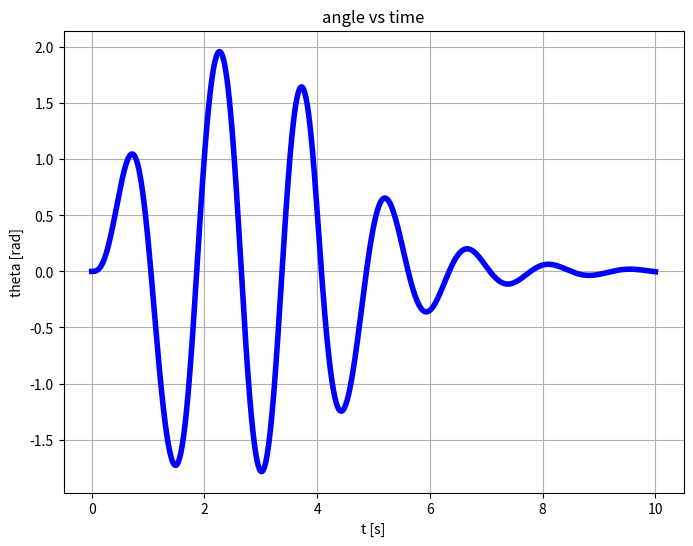
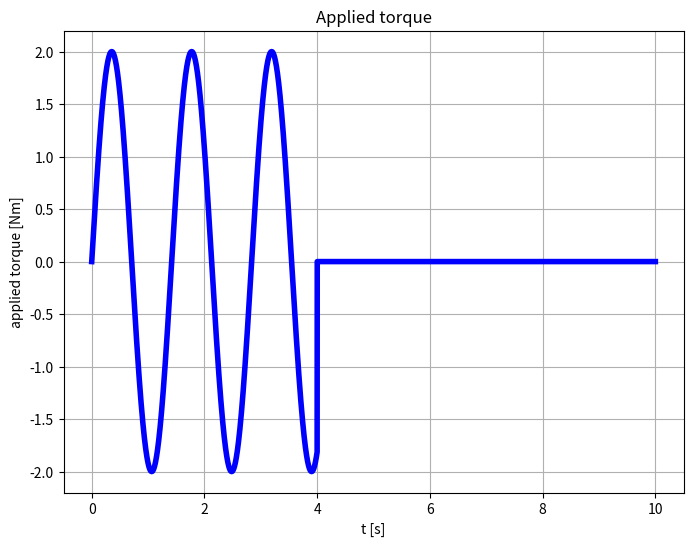
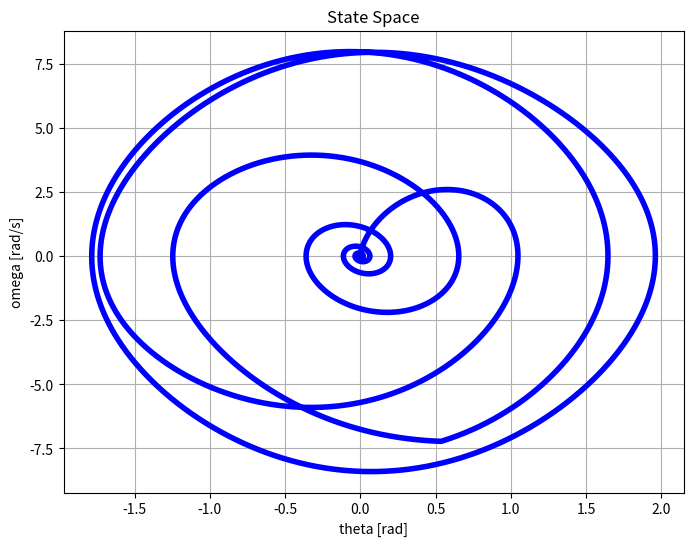
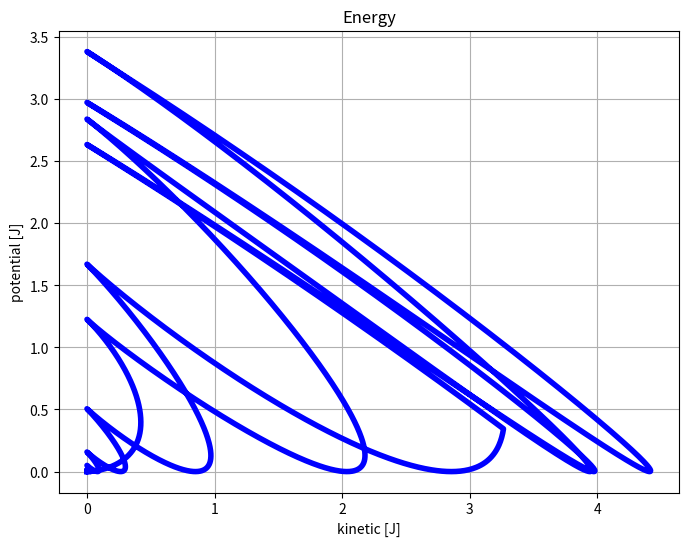
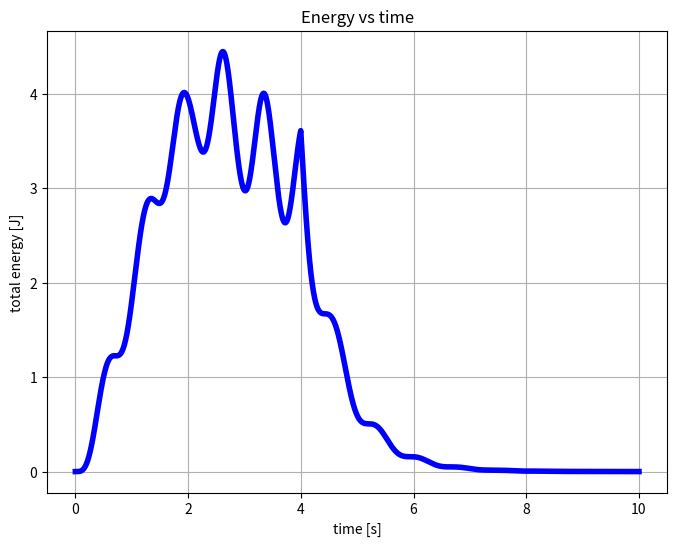
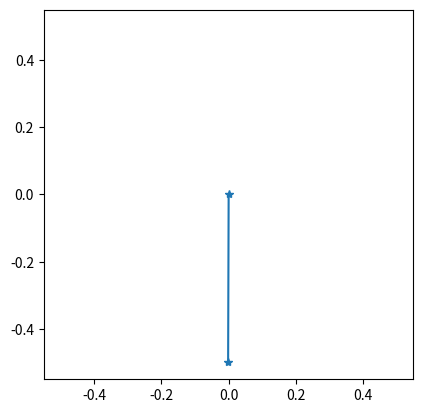

Generate these figures, in order, with matplotlib:
'''
Attempt to implement a non-linear pendulum with perturbations using:

    alpha = - g / l * sin (theta) + (input_force + damping_force) / m / l

This scripts generates and plots the behavior of `theta` with respect to time and a rudimental
animation of the pendulum.

The initial condition can be assigned by setting `forced_torque_vec` as a vector of torque applied
during the first N time steps

'''

import time
import numpy as np
import matplotlib.pyplot as plt

g = 9.81  # m / s^2
dt = 0.001  # s

######################################## Parameters ###############################################
animation = True
DURATION = 10  # s
l = 0.5  # m
m = 0.5  # kg
# forced_torque_vec = [70 for _ in range(0, 60)]
forced_torque_vec = [2 * np.sin(np.sqrt(g / l) * i * dt) for i in range(0, 4000)]
damping_k = 0.8  # kg / s^2
#################################### End of parameters ############################################

NUM_OF_SAMPLES = round(DURATION / dt)


def myPlotter(xVals, yVals, xLabel, yLabel, title):
    plt.figure(figsize=(8, 6))
    plt.plot(xVals, yVals, color='blue', linewidth=4)
    plt.title(title)
    plt.xlabel(xLabel)
    plt.ylabel(yLabel)
    plt.grid(visible=True)


def theta_t_plus_dt(dt, theta_t, theta_t_minus_dt, forced_torque=0, damping_k=0):
    alpha_f = damping_k * (theta_t_minus_dt - theta_t) / dt / m
    alpha_in = forced_torque / l / l / m
    alpha_g = -g / l * np.sin(theta_t)
    alpha = alpha_g + alpha_in + alpha_f
    return alpha * (dt * dt) - theta_t_minus_dt + 2 * theta_t


t = np.linspace(0, NUM_OF_SAMPLES * dt, NUM_OF_SAMPLES + 1)
theta_curr = 0
theta_prev = 0
theta_next = 0
theta_vec = [0 for _ in range(0, NUM_OF_SAMPLES + 1)]
omega_vec = [0 for _ in range(0, NUM_OF_SAMPLES + 1)]
torque_vec = [0 for _ in range(0, NUM_OF_SAMPLES + 1)]
len_of_forced_torque_vec = min(NUM_OF_SAMPLES + 1, len(forced_torque_vec))

# If there is any user-defined torque, this will be used as a system input
for i in range(0, len_of_forced_torque_vec):
    torque_vec[i] = forced_torque_vec[i]


start_time = time.time()
for i in range(0, NUM_OF_SAMPLES + 1):
    theta_next = theta_t_plus_dt(dt, theta_curr, theta_prev, torque_vec[i], damping_k)
    omega_vec[i] = (theta_next - theta_curr) / dt
    theta_prev = theta_curr
    theta_curr = theta_next
    theta_vec[i] = theta_curr
print("Computation time =", time.time() - start_time)

myPlotter(t, theta_vec, 't [s]', 'theta [rad]', 'angle vs time')
myPlotter(t, torque_vec, 't [s]', 'applied torque [Nm]', 'Applied torque')

# Energy / state space
myPlotter(theta_vec, omega_vec, 'theta [rad]', 'omega [rad/s]', 'State Space')
KE = [(omega_vec[i] * l)**2 * m / 2 for i in range(0, NUM_OF_SAMPLES + 1)]
U = [m * g * l * (1 - np.cos(theta_vec[i])) for i in range(0, NUM_OF_SAMPLES + 1)]
E = [KE[i] + U[i] for i in range(0, NUM_OF_SAMPLES + 1)]
myPlotter(KE, U, 'kinetic [J]', 'potential [J]', 'Energy')
myPlotter(t, E, 'time [s]', 'total energy [J]', 'Energy vs time')

if (animation):
    fig, ax = plt.subplots()
    ax.set_xlim(-l * 1.1, l * 1.1)
    ax.set_ylim(-l * 1.1, l * 1.1)
    ax.set_aspect('equal', adjustable='box')
    position_plot, = ax.plot(0, 0, marker='*')
    refresh_rate = 50  # Hz
    undersampling_rate = round(1 / dt / refresh_rate)
    for i in range(0, NUM_OF_SAMPLES + 1, undersampling_rate):
        position_plot.set_data([0, l * np.sin(theta_vec[i])], [0, - l * np.cos(theta_vec[i])])
        plt.pause(1 / refresh_rate)

plt.show()
